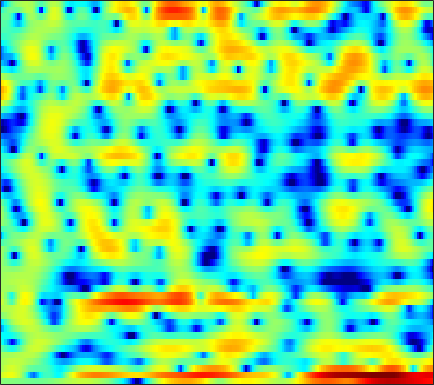

Source data for this figure (header and first rows):
0.20314, 0.15596, 0.12897, 0.12102, 0.10512, 0.072185, 0.017114, -0.023515, -0.069775, -0.16569, -0.2713, -0.34671, -0.46594, -0.56865, -0.62658, -0.71514, -0.75642, -0.74081, -0.72479, -0.66532, -0.55983, -0.44951, -0.27838, -0.077427
2.575, 3.113, 3.649, 3.97, 4.057, 3.992, 3.683, 3.293, 2.534, 1.465, 0.02406, -1.333, -3.639, -6.593, -8.883, -10.19, -8.4, -6.596, -4.665, -3.391, -2.623, -2.376, -2.423, -2.839
1.317, 1.868, 2.444, 2.843, 3.014, 3.078, 2.963, 2.773, 2.371, 1.819, 1.161, 0.6245, -0.1043, -0.7431, -1.107, -1.412, -1.56, -1.59, -1.608, -1.689, -1.893, -2.146, -2.584, -3.215
1.305, 1.566, 1.866, 2.096, 2.222, 2.323, 2.352, 2.336, 2.255, 2.107, 1.911, 1.732, 1.454, 1.142, 0.8872, 0.5134, 0.08855, -0.2604, -0.7773, -1.388, -2.085, -2.667, -3.522, -4.445
1.067, 1.139, 1.211, 1.279, 1.334, 1.421, 1.533, 1.631, 1.77, 1.9, 2.016, 2.078, 2.104, 2.061, 1.973, 1.76, 1.441, 1.119, 0.5705, -0.1545, -1.042, -1.847, -3.138, -4.737
-0.9229, -1.501, -2.376, -3.263, -3.792, -4.095, -3.744, -3.104, -1.988, -0.8218, 0.2404, 0.9336, 1.69, 2.262, 2.574, 2.832, 2.92, 2.881, 2.701, 2.361, 1.878, 1.424, 0.7083, -0.1204
-3.514, -4.542, -6.341, -8.804, -11.21, -14.17, -12.68, -9.76, -6.373, -3.82, -1.89, -0.7382, 0.4685, 1.379, 1.9, 2.411, 2.731, 2.864, 2.917, 2.843, 2.661, 2.464, 2.136, 1.749
-4.533, -4.644, -4.707, -4.664, -4.534, -4.192, -3.629, -3.083, -2.239, -1.347, -0.4858, 0.09431, 0.7653, 1.296, 1.6, 1.881, 2.031, 2.065, 2.017, 1.879, 1.68, 1.498, 1.233, 0.9652
-8.718, -7.03, -5.113, -3.562, -2.601, -1.523, -0.6203, -0.02468, 0.6655, 1.247, 1.719, 1.993, 2.247, 2.376, 2.383, 2.271, 2.033, 1.761, 1.3, 0.7342, 0.1039, -0.3949, -1.015, -1.525
-5.417, -4.057, -2.382, -0.9637, -0.06938, 0.9266, 1.721, 2.207, 2.713, 3.07, 3.276, 3.331, 3.273, 3.066, 2.801, 2.293, 1.608, 0.9666, -0.07337, -1.364, -2.953, -4.392, -6.719, -9.554
0.1583, 0.4119, 0.8441, 1.323, 1.677, 2.127, 2.529, 2.776, 3.027, 3.148, 3.137, 3.027, 2.731, 2.254, 1.78, 0.9778, 0.006394, -0.8488, -2.137, -3.639, -5.335, -6.757, -8.848, -10.97
1.713, 1.752, 1.788, 1.846, 1.93, 2.129, 2.424, 2.674, 2.985, 3.204, 3.237, 3.118, 2.717, 2.016, 1.312, 0.1363, -1.276, -2.445, -4.043, -5.557, -6.876, -7.744, -8.763, -9.57
2.646, 2.269, 1.253, -0.285, -1.46, -2.002, -0.6064, 0.95, 2.807, 4.097, 4.803, 4.96, 4.685, 3.854, 2.848, 0.8772, -1.939, -4.786, -9.804, -14.27, -12.69, -10.94, -10.02, -10.71
2.035, 1.628, 0.4563, -1.428, -3.043, -3.948, -2.114, -0.171, 2.009, 3.494, 4.348, 4.612, 4.51, 3.915, 3.127, 1.668, -0.2445, -1.907, -4.077, -5.585, -6.05, -5.99, -5.891, -6.035
1.174, 1.216, 1.172, 1.092, 1.068, 1.171, 1.44, 1.725, 2.152, 2.51, 2.727, 2.763, 2.624, 2.271, 1.865, 1.184, 0.3708, -0.2846, -1.157, -1.986, -2.728, -3.238, -3.882, -4.505
1.075, 1.238, 1.41, 1.549, 1.643, 1.765, 1.891, 1.99, 2.101, 2.182, 2.201, 2.166, 2.036, 1.805, 1.57, 1.167, 0.6741, 0.255, -0.3668, -1.05, -1.79, -2.392, -3.257, -4.215
1.015, 1.139, 1.259, 1.345, 1.399, 1.47, 1.55, 1.613, 1.701, 1.784, 1.844, 1.864, 1.844, 1.756, 1.638, 1.402, 1.079, 0.7765, 0.2934, -0.2815, -0.9572, -1.534, -2.403, -3.411
0.9266, 0.8473, 0.6862, 0.4998, 0.3715, 0.2643, 0.2625, 0.3424, 0.5517, 0.8413, 1.155, 1.377, 1.621, 1.78, 1.833, 1.805, 1.657, 1.476, 1.132, 0.6831, 0.1365, -0.332, -1.039, -1.842
0.9121, 0.4163, -0.4254, -1.433, -2.223, -3.13, -3.502, -3.266, -2.392, -1.232, -0.09515, 0.6462, 1.439, 2, 2.275, 2.462, 2.459, 2.344, 2.064, 1.665, 1.178, 0.7749, 0.2093, -0.3624
1.203, 0.3675, -1.138, -3.328, -5.731, -11.16, -33.1, -15.07, -7.14, -3.214, -0.7263, 0.5974, 1.855, 2.667, 3.03, 3.233, 3.153, 2.921, 2.424, 1.752, 0.9857, 0.4109, -0.2528, -0.6968
0.94, 0.4726, -0.2562, -1.113, -1.799, -2.581, -2.829, -2.481, -1.427, -0.1162, 1.125, 1.91, 2.716, 3.225, 3.409, 3.369, 2.985, 2.455, 1.382, -0.1749, -2.285, -4.215, -6.753, -7.468
-2.283, -1.84, -1.259, -0.791, -0.509, -0.1728, 0.1498, 0.4352, 0.8724, 1.359, 1.859, 2.206, 2.594, 2.849, 2.919, 2.814, 2.429, 1.915, 0.8552, -0.7213, -2.954, -5.134, -8.286, -9.037
-8.091, -5.395, -3.199, -1.879, -1.249, -0.725, -0.4204, -0.2823, -0.166, -0.01934, 0.1975, 0.4329, 0.8254, 1.261, 1.563, 1.877, 2.023, 1.998, 1.761, 1.321, 0.7393, 0.2752, -0.2459, -0.5553
-2.594, -2.157, -1.633, -1.344, -1.319, -1.554, -2.058, -2.618, -3.516, -4.439, -4.958, -4.768, -3.693, -2.15, -0.9757, 0.3883, 1.445, 2.032, 2.573, 2.855, 2.923, 2.868, 2.673, 2.365
0.8996, 0.4344, -0.235, -1.016, -1.696, -2.776, -4.161, -5.471, -7.828, -11.67, -20.35, -24.14, -11.47, -6.127, -3.493, -0.9533, 0.8588, 1.857, 2.811, 3.403, 3.69, 3.733, 3.582, 3.228
1.345, 0.4854, -0.8181, -2.29, -3.493, -5.133, -6.633, -7.519, -8.271, -8.482, -8.063, -7.253, -5.541, -3.473, -1.938, -0.1369, 1.326, 2.184, 3.003, 3.479, 3.64, 3.57, 3.249, 2.705
1.027, -0.07103, -1.807, -3.966, -6.008, -9.655, -15.07, -18.7, -14.27, -9.535, -6.327, -4.428, -2.307, -0.5161, 0.64, 1.947, 2.969, 3.535, 4.015, 4.17, 3.99, 3.63, 2.849, 1.724
-0.5497, -1.517, -2.903, -4.437, -5.689, -7.418, -8.809, -9.079, -7.931, -5.772, -3.504, -1.964, -0.1648, 1.341, 2.278, 3.288, 4.01, 4.359, 4.563, 4.451, 3.993, 3.399, 2.215, 0.4731
-4.857, -5.806, -6.801, -7.303, -7.301, -6.891, -6.136, -5.398, -4.212, -2.893, -1.516, -0.5168, 0.7078, 1.778, 2.453, 3.171, 3.654, 3.864, 3.93, 3.739, 3.281, 2.764, 1.832, 0.6225
-10.78, -13.54, -18.41, -18.13, -14.29, -10.25, -7.387, -5.682, -3.784, -2.196, -0.8359, 0.0591, 1.089, 1.925, 2.433, 2.938, 3.261, 3.382, 3.376, 3.187, 2.82, 2.444, 1.822, 1.11
-10.17, -11.36, -12.56, -12.08, -10.56, -8.079, -5.771, -4.261, -2.547, -1.113, 0.07712, 0.8233, 1.646, 2.281, 2.64, 2.968, 3.135, 3.153, 3.045, 2.795, 2.414, 2.042, 1.452, 0.7849
-6.914, -6.611, -6.102, -5.358, -4.646, -3.554, -2.389, -1.517, -0.4202, 0.5546, 1.375, 1.883, 2.411, 2.777, 2.941, 3.034, 2.977, 2.852, 2.587, 2.212, 1.725, 1.274, 0.5425, -0.3729
-5.163, -4.304, -3.305, -2.407, -1.772, -0.9314, -0.09531, 0.5206, 1.279, 1.956, 2.504, 2.813, 3.067, 3.117, 3.025, 2.738, 2.308, 1.941, 1.448, 0.9958, 0.5715, 0.2268, -0.3805, -1.344
-3.621, -2.795, -1.963, -1.313, -0.8713, -0.2699, 0.3948, 0.9149, 1.642, 2.327, 2.879, 3.161, 3.291, 3.075, 2.657, 1.701, 0.3103, -0.9458, -2.502, -3.054, -2.362, -1.566, -0.7517, -0.4686
-2.954, -2.927, -3.144, -3.595, -3.953, -4.203, -3.801, -2.985, -1.507, -0.05033, 1.155, 1.797, 2.259, 2.228, 1.817, 0.6574, -1.497, -4.12, -10.07, -13.04, -5.972, -2.774, -0.1793, 1.318
-4.885, -5.63, -7.074, -9.375, -12.14, -19.63, -22.78, -13.95, -8.31, -4.908, -2.629, -1.407, -0.2742, 0.3608, 0.5485, 0.4714, 0.09919, -0.2701, -0.6153, -0.4984, 0.1492, 0.8361, 1.788, 2.571
-7.136, -7.876, -8.938, -10.09, -10.92, -11.61, -11.3, -10.24, -8.281, -6.271, -4.494, -3.338, -2.043, -1.015, -0.3934, 0.2495, 0.7598, 1.083, 1.477, 1.877, 2.297, 2.608, 2.973, 3.24
-10.26, -10.81, -11.16, -11.09, -10.88, -10.37, -9.641, -8.946, -7.882, -6.683, -5.405, -4.439, -3.189, -1.996, -1.16, -0.1422, 0.7536, 1.35, 2.044, 2.628, 3.102, 3.382, 3.634, 3.734
-18.69, -19.71, -17.43, -14.81, -13.38, -12.05, -11.1, -10.54, -9.823, -8.94, -7.785, -6.739, -5.191, -3.614, -2.475, -1.059, 0.191, 1.012, 1.962, 2.736, 3.335, 3.67, 3.968, 4.085
-16.43, -17.28, -15.88, -14.06, -13.17, -12.65, -12.87, -13.46, -14.67, -15.54, -14.3, -12.1, -8.938, -6.155, -4.38, -2.386, -0.7373, 0.3094, 1.477, 2.41, 3.136, 3.542, 3.93, 4.137
-7.141, -7.655, -8.203, -8.683, -9.123, -9.963, -11.32, -12.82, -15.78, -19.43, -17.93, -14.15, -10, -6.88, -5.004, -2.922, -1.243, -0.1802, 0.9976, 1.946, 2.688, 3.128, 3.552, 3.816
-1.494, -2.022, -2.795, -3.654, -4.353, -5.375, -6.451, -7.232, -8.1, -8.521, -8.248, -7.62, -6.37, -4.919, -3.824, -2.445, -1.178, -0.3474, 0.6239, 1.44, 2.09, 2.481, 2.863, 3.093
3.271, 2.66, 1.729, 0.6582, -0.2314, -1.516, -2.852, -3.858, -5.005, -5.761, -5.932, -5.686, -4.984, -4.021, -3.255, -2.288, -1.406, -0.8067, -0.07481, 0.5859, 1.168, 1.502, 1.821, 1.943
6.957, 6.252, 5.146, 3.82, 2.664, 0.8464, -1.381, -3.392, -6.662, -10.11, -11.02, -9.353, -6.807, -5, -4.099, -3.344, -3.005, -2.811, -2.446, -1.823, -0.9845, -0.3726, 0.1999, 0.3578
7.893, 7.201, 6.131, 4.871, 3.756, 1.99, -0.2036, -2.204, -5.497, -9.11, -10.15, -8.624, -6.42, -5.127, -4.839, -5.386, -7.104, -9.389, -12.75, -10.32, -6.116, -3.872, -2.003, -1.188
5.79, 5.264, 4.479, 3.601, 2.867, 1.82, 0.7102, -0.1286, -1.164, -1.968, -2.433, -2.557, -2.649, -2.824, -3.163, -4.085, -5.567, -7.01, -8.289, -7.357, -5.039, -3.449, -1.872, -0.9505
1.805, 1.48, 0.9679, 0.3989, 0.01495, -0.4097, -0.68, -0.7751, -0.7922, -0.7113, -0.5834, -0.4847, -0.3889, -0.4118, -0.5073, -0.7335, -1.045, -1.23, -1.319, -1.155, -0.7915, -0.4146, 0.03171, 0.4216
-3.048, -3.344, -3.998, -4.835, -5.401, -5.711, -5.159, -4.286, -2.902, -1.595, -0.4982, 0.1487, 0.8181, 1.257, 1.449, 1.57, 1.555, 1.494, 1.353, 1.222, 1.112, 1.044, 1.009, 1.028
-7.155, -7.404, -8.379, -10.66, -14.09, -26.34, -15.16, -9.449, -5.016, -2.135, -0.1384, 0.9674, 2.034, 2.739, 3.043, 3.218, 3.146, 2.936, 2.485, 1.87, 1.171, 0.6214, 0.06245, -0.2485
-10.57, -9.217, -8.207, -7.926, -7.931, -7.492, -6.003, -4.375, -2.098, -0.08438, 1.521, 2.491, 3.429, 4.017, 4.249, 4.266, 3.962, 3.495, 2.548, 1.14, -0.8088, -2.674, -5.494, -7.145
-10.12, -8.162, -6.234, -4.818, -3.925, -2.849, -1.754, -0.8986, 0.2539, 1.35, 2.322, 2.915, 3.536, 3.909, 4.027, 3.934, 3.529, 3.007, 1.952, 0.3929, -1.823, -4.057, -7.897, -10.61
-5.164, -4.672, -3.897, -3.092, -2.49, -1.726, -0.9749, -0.4294, 0.2917, 0.9701, 1.586, 1.98, 2.405, 2.697, 2.797, 2.773, 2.541, 2.225, 1.611, 0.8032, -0.1603, -0.8878, -1.747, -2.248
-2.803, -2.71, -2.516, -2.264, -2.066, -1.749, -1.399, -1.1, -0.6656, -0.1956, 0.2869, 0.6575, 1.092, 1.444, 1.635, 1.782, 1.804, 1.731, 1.54, 1.269, 0.9411, 0.6858, 0.3584, 0.1056
-1.888, -1.937, -2.021, -2.153, -2.291, -2.49, -2.655, -2.679, -2.523, -2.089, -1.44, -0.8911, -0.1654, 0.4382, 0.8102, 1.165, 1.386, 1.486, 1.55, 1.556, 1.544, 1.504, 1.449, 1.35
-1.621, -1.594, -1.731, -2.155, -2.686, -3.801, -5.312, -6.533, -7.338, -6.26, -4.185, -2.71, -1.139, -0.02387, 0.5232, 0.9573, 1.141, 1.206, 1.279, 1.421, 1.667, 1.898, 2.186, 2.357
-1.667, -1.166, -0.8989, -1.121, -1.684, -3.126, -5.759, -9.04, -14.49, -9.439, -4.424, -2.06, -0.1099, 0.9281, 1.203, 1.013, 0.2924, -0.4699, -1.291, -1.149, -0.02502, 1.06, 2.298, 3.147
-3.344, -2.468, -1.51, -0.8407, -0.5842, -0.4857, -0.6307, -0.7844, -0.6953, -0.1297, 0.7477, 1.349, 1.961, 2.036, 1.704, 0.5578, -1.685, -4.581, -12.85, -14.32, -4.713, -1.392, 1.26, 2.733
-10.09, -8.322, -5.648, -3.456, -2.175, -0.9243, -0.04473, 0.4618, 1.011, 1.437, 1.746, 1.894, 1.918, 1.701, 1.355, 0.6225, -0.3492, -1.121, -1.873, -1.812, -0.9618, -0.07164, 0.986, 1.724
